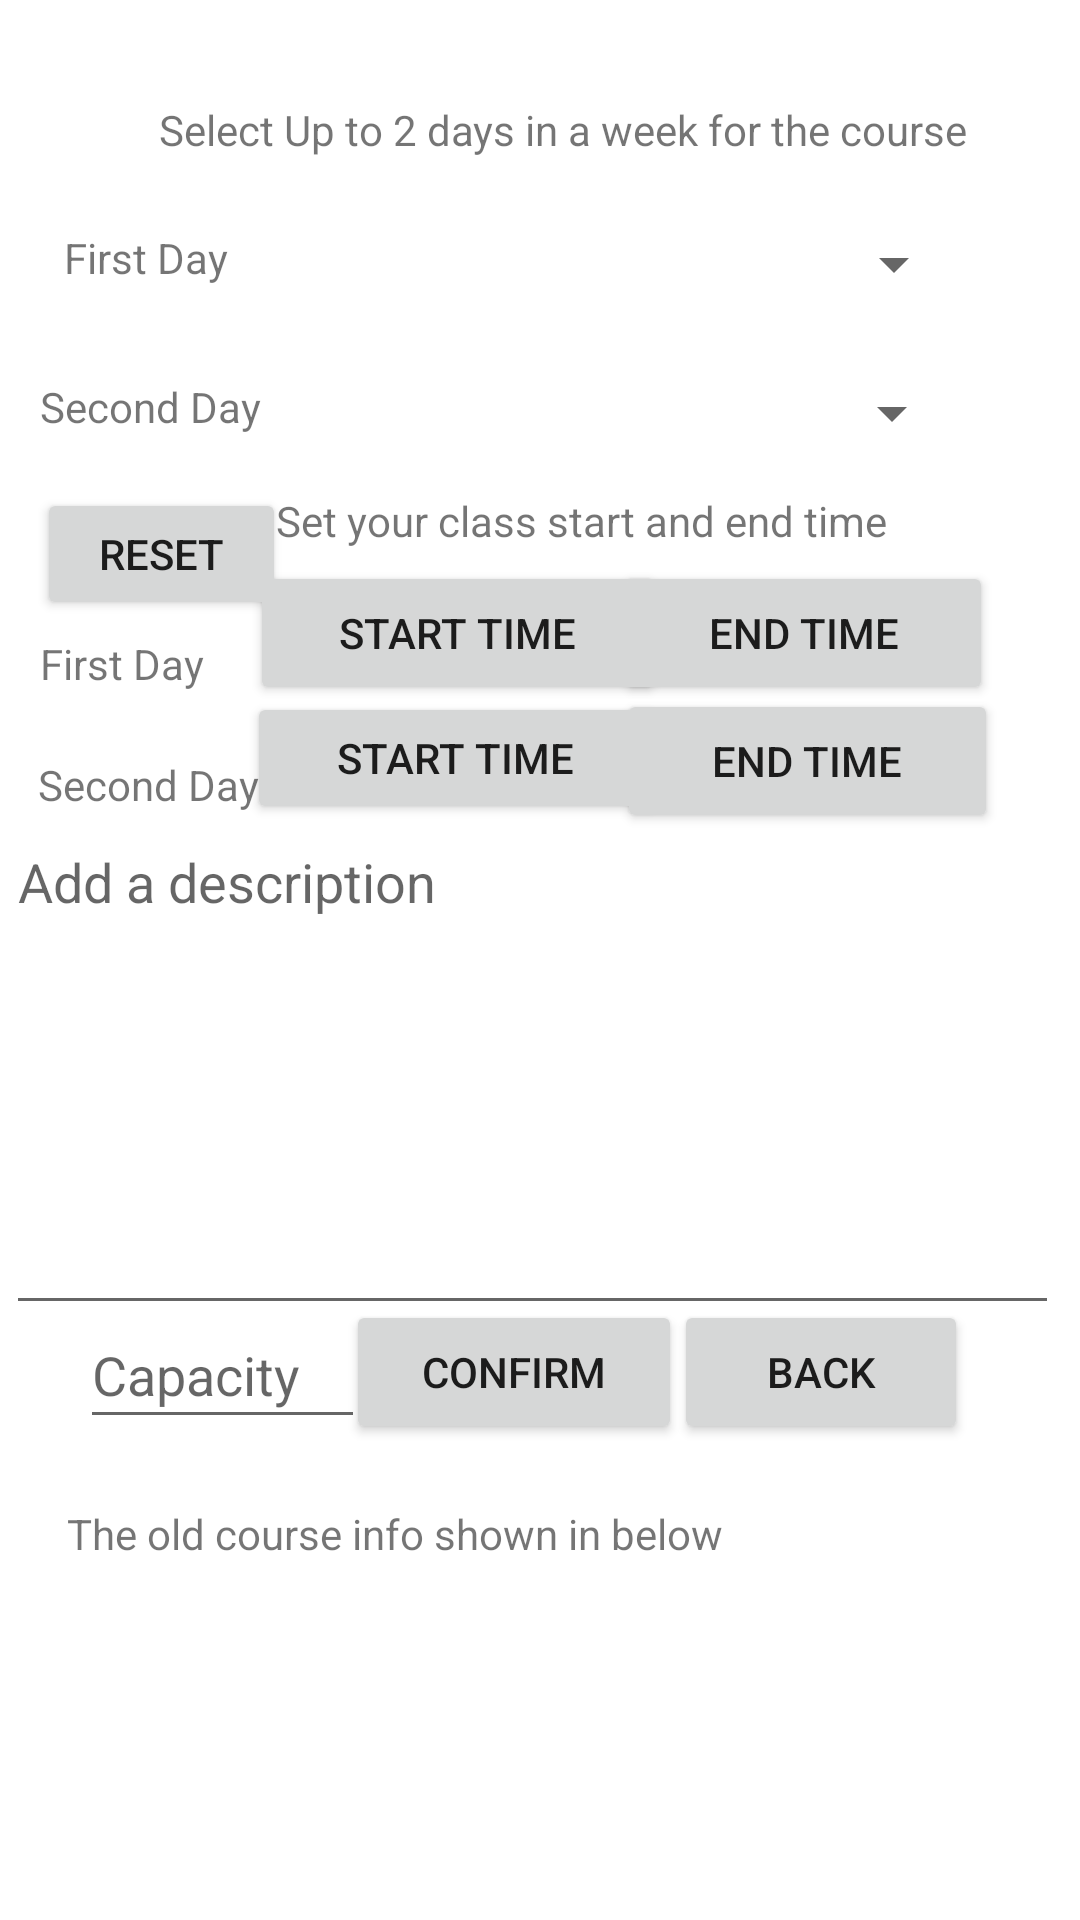

Android layout source for this screen:
<!-- AndroidManifest.xml: application theme Theme.Deliverables -->
<!-- res/layout/activity_assign_info.xml -->
<?xml version="1.0" encoding="utf-8"?>
<androidx.constraintlayout.widget.ConstraintLayout xmlns:android="http://schemas.android.com/apk/res/android"
    xmlns:app="http://schemas.android.com/apk/res-auto"
    xmlns:tools="http://schemas.android.com/tools"
    android:layout_width="match_parent"
    android:layout_height="match_parent"
    tools:context=".AssignInfo">

    <TextView
        android:id="@+id/tv_assign_info_6"
        android:layout_width="wrap_content"
        android:layout_height="wrap_content"
        android:text="Second Day"
        app:layout_constraintBottom_toBottomOf="parent"
        app:layout_constraintEnd_toEndOf="parent"
        app:layout_constraintHorizontal_bias="0.044"
        app:layout_constraintStart_toStartOf="parent"
        app:layout_constraintTop_toTopOf="parent"
        app:layout_constraintVertical_bias="0.406" />

    <TextView
        android:id="@+id/tv_assign_info_5"
        android:layout_width="wrap_content"
        android:layout_height="wrap_content"
        android:text="First Day"
        app:layout_constraintBottom_toBottomOf="parent"
        app:layout_constraintEnd_toEndOf="parent"
        app:layout_constraintHorizontal_bias="0.044"
        app:layout_constraintStart_toStartOf="parent"
        app:layout_constraintTop_toTopOf="parent"
        app:layout_constraintVertical_bias="0.341" />

    <Spinner
        android:id="@+id/sp_assign_info_day2"
        android:layout_width="252dp"
        android:layout_height="48dp"
        app:layout_constraintBottom_toBottomOf="parent"
        app:layout_constraintEnd_toEndOf="parent"
        app:layout_constraintHorizontal_bias="0.641"
        app:layout_constraintStart_toStartOf="parent"
        app:layout_constraintTop_toTopOf="parent"
        app:layout_constraintVertical_bias="0.192" />

    <Button
        android:id="@+id/btn_assign_info_confirm"
        android:layout_width="112dp"
        android:layout_height="48dp"
        android:text="Confirm"
        app:layout_constraintBottom_toBottomOf="parent"
        app:layout_constraintEnd_toEndOf="parent"
        app:layout_constraintHorizontal_bias="0.465"
        app:layout_constraintStart_toStartOf="parent"
        app:layout_constraintTop_toTopOf="parent"
        app:layout_constraintVertical_bias="0.732" />

    <Button
        android:id="@+id/btn_assign_info_back"
        android:layout_width="98dp"
        android:layout_height="48dp"
        android:text="Back"
        app:layout_constraintBottom_toBottomOf="parent"
        app:layout_constraintEnd_toEndOf="parent"
        app:layout_constraintHorizontal_bias="0.857"
        app:layout_constraintStart_toStartOf="parent"
        app:layout_constraintTop_toTopOf="parent"
        app:layout_constraintVertical_bias="0.732" />

    <EditText
        android:id="@+id/et_assign_info_description"
        android:layout_width="351dp"
        android:layout_height="170dp"
        android:ems="10"
        android:gravity="start|top"
        android:hint="Add a description "
        android:inputType="textMultiLine"
        app:layout_constraintBottom_toBottomOf="parent"
        app:layout_constraintEnd_toEndOf="parent"
        app:layout_constraintHorizontal_bias="0.204"
        app:layout_constraintStart_toStartOf="parent"
        app:layout_constraintTop_toTopOf="parent"
        app:layout_constraintVertical_bias="0.578" />

    <Button
        android:id="@+id/btn_assign_info_startTime1"
        android:layout_width="138dp"
        android:layout_height="48dp"
        android:text="START TIME"
        app:layout_constraintBottom_toBottomOf="parent"
        app:layout_constraintEnd_toEndOf="parent"
        app:layout_constraintHorizontal_bias="0.376"
        app:layout_constraintStart_toStartOf="parent"
        app:layout_constraintTop_toTopOf="parent"
        app:layout_constraintVertical_bias="0.316" />

    <Button
        android:id="@+id/btn_assign_info_endTime1"
        android:layout_width="126dp"
        android:layout_height="48dp"
        android:text="END TIME"
        app:layout_constraintBottom_toBottomOf="parent"
        app:layout_constraintEnd_toEndOf="parent"
        app:layout_constraintHorizontal_bias="0.876"
        app:layout_constraintStart_toStartOf="parent"
        app:layout_constraintTop_toTopOf="parent"
        app:layout_constraintVertical_bias="0.316" />

    <TextView
        android:id="@+id/tv_assign_info_1"
        android:layout_width="wrap_content"
        android:layout_height="wrap_content"
        android:text="Set your class start and end time"
        app:layout_constraintBottom_toBottomOf="parent"
        app:layout_constraintEnd_toEndOf="parent"
        app:layout_constraintHorizontal_bias="0.589"
        app:layout_constraintStart_toStartOf="parent"
        app:layout_constraintTop_toTopOf="parent"
        app:layout_constraintVertical_bias="0.264" />

    <EditText
        android:id="@+id/et_assign_info_capacity"
        android:layout_width="95dp"
        android:layout_height="46dp"
        android:ems="10"
        android:hint="Capacity"
        android:inputType="numberSigned"
        app:layout_constraintBottom_toBottomOf="parent"
        app:layout_constraintEnd_toEndOf="parent"
        app:layout_constraintHorizontal_bias="0.1"
        app:layout_constraintStart_toStartOf="parent"
        app:layout_constraintTop_toTopOf="parent"
        app:layout_constraintVertical_bias="0.73" />

    <Spinner
        android:id="@+id/sp_assign_info_day1"
        android:layout_width="253dp"
        android:layout_height="48dp"
        android:spinnerMode="dropdown"
        app:layout_constraintBottom_toBottomOf="parent"
        app:layout_constraintEnd_toEndOf="parent"
        app:layout_constraintHorizontal_bias="0.645"
        app:layout_constraintStart_toStartOf="parent"
        app:layout_constraintTop_toTopOf="parent"
        app:layout_constraintVertical_bias="0.108" />

    <TextView
        android:id="@+id/tv_assign_info_2"
        android:layout_width="wrap_content"
        android:layout_height="wrap_content"
        android:text="Select Up to 2 days in a week for the course"
        app:layout_constraintBottom_toBottomOf="parent"
        app:layout_constraintEnd_toEndOf="parent"
        app:layout_constraintHorizontal_bias="0.586"
        app:layout_constraintStart_toStartOf="parent"
        app:layout_constraintTop_toTopOf="parent"
        app:layout_constraintVertical_bias="0.054" />

    <TextView
        android:id="@+id/tv_assign_info_3"
        android:layout_width="wrap_content"
        android:layout_height="wrap_content"
        android:text="First Day"
        app:layout_constraintBottom_toBottomOf="parent"
        app:layout_constraintEnd_toEndOf="parent"
        app:layout_constraintHorizontal_bias="0.07"
        app:layout_constraintStart_toStartOf="parent"
        app:layout_constraintTop_toTopOf="parent"
        app:layout_constraintVertical_bias="0.123" />

    <TextView
        android:id="@+id/tv_assign_info_4"
        android:layout_width="wrap_content"
        android:layout_height="wrap_content"
        android:text="Second Day"
        app:layout_constraintBottom_toBottomOf="parent"
        app:layout_constraintEnd_toEndOf="parent"
        app:layout_constraintHorizontal_bias="0.047"
        app:layout_constraintStart_toStartOf="parent"
        app:layout_constraintTop_toTopOf="parent"
        app:layout_constraintVertical_bias="0.203" />

    <Button
        android:id="@+id/btn_assign_info_startTime2"
        android:layout_width="139dp"
        android:layout_height="44dp"
        android:text="START TIME"
        app:layout_constraintBottom_toBottomOf="parent"
        app:layout_constraintEnd_toEndOf="parent"
        app:layout_constraintHorizontal_bias="0.372"
        app:layout_constraintStart_toStartOf="parent"
        app:layout_constraintTop_toTopOf="parent"
        app:layout_constraintVertical_bias="0.387" />

    <Button
        android:id="@+id/btn_assign_info_endTime2"
        android:layout_width="127dp"
        android:layout_height="48dp"
        android:text="END TIME"
        app:layout_constraintBottom_toBottomOf="parent"
        app:layout_constraintEnd_toEndOf="parent"
        app:layout_constraintHorizontal_bias="0.882"
        app:layout_constraintStart_toStartOf="parent"
        app:layout_constraintTop_toTopOf="parent"
        app:layout_constraintVertical_bias="0.388" />

    <TextView
        android:id="@+id/tv_assign_info_nameAndCode"
        android:layout_width="wrap_content"
        android:layout_height="wrap_content"
        app:layout_constraintBottom_toBottomOf="parent"
        app:layout_constraintEnd_toEndOf="parent"
        app:layout_constraintHorizontal_bias="0.218"
        app:layout_constraintStart_toStartOf="parent"
        app:layout_constraintTop_toTopOf="parent"
        app:layout_constraintVertical_bias="0.004" />

    <Button
        android:id="@+id/btn_assign_info_reset_time"
        android:layout_width="83dp"
        android:layout_height="44dp"
        android:text="RESET"
        app:layout_constraintBottom_toBottomOf="parent"
        app:layout_constraintEnd_toEndOf="parent"
        app:layout_constraintHorizontal_bias="0.045"
        app:layout_constraintStart_toStartOf="parent"
        app:layout_constraintTop_toTopOf="parent"
        app:layout_constraintVertical_bias="0.273" />

    <ListView
        android:id="@+id/lv_oldCourseInfo"
        android:layout_width="376dp"
        android:layout_height="112dp"
        app:layout_constraintBottom_toBottomOf="parent"
        app:layout_constraintEnd_toEndOf="parent"
        app:layout_constraintHorizontal_bias="0.586"
        app:layout_constraintStart_toStartOf="parent"
        app:layout_constraintTop_toTopOf="parent"
        app:layout_constraintVertical_bias="0.976" />

    <TextView
        android:id="@+id/tv_assign_info_7"
        android:layout_width="wrap_content"
        android:layout_height="wrap_content"
        android:text="The old course info shown in below"
        app:layout_constraintBottom_toBottomOf="parent"
        app:layout_constraintEnd_toEndOf="parent"
        app:layout_constraintHorizontal_bias="0.158"
        app:layout_constraintStart_toStartOf="parent"
        app:layout_constraintTop_toTopOf="parent"
        app:layout_constraintVertical_bias="0.808" />

</androidx.constraintlayout.widget.ConstraintLayout>
<!-- resources referenced by this layout -->
<resources>
  <style name="Theme.Deliverables" parent="Theme.MaterialComponents.DayNight.DarkActionBar">
          
          <item name="colorPrimary">@color/purple_500</item>
          <item name="colorPrimaryVariant">@color/purple_700</item>
          <item name="colorOnPrimary">@color/white</item>
          
          <item name="colorSecondary">@color/teal_200</item>
          <item name="colorSecondaryVariant">@color/teal_700</item>
          <item name="colorOnSecondary">@color/black</item>
          
          <item name="android:statusBarColor">?attr/colorPrimaryVariant</item>
          
      </style>
  <!-- not gathered from this repository: default colours our renderer supplied (Android Studio template values) -->
  <color name="purple_500">#FF6200EE</color>
  <color name="purple_700">#FF3700B3</color>
  <color name="teal_200">#FF03DAC5</color>
  <color name="teal_700">#FF018786</color>
  <color name="black">#FF000000</color>
  <color name="white">#FFFFFFFF</color>
</resources>
